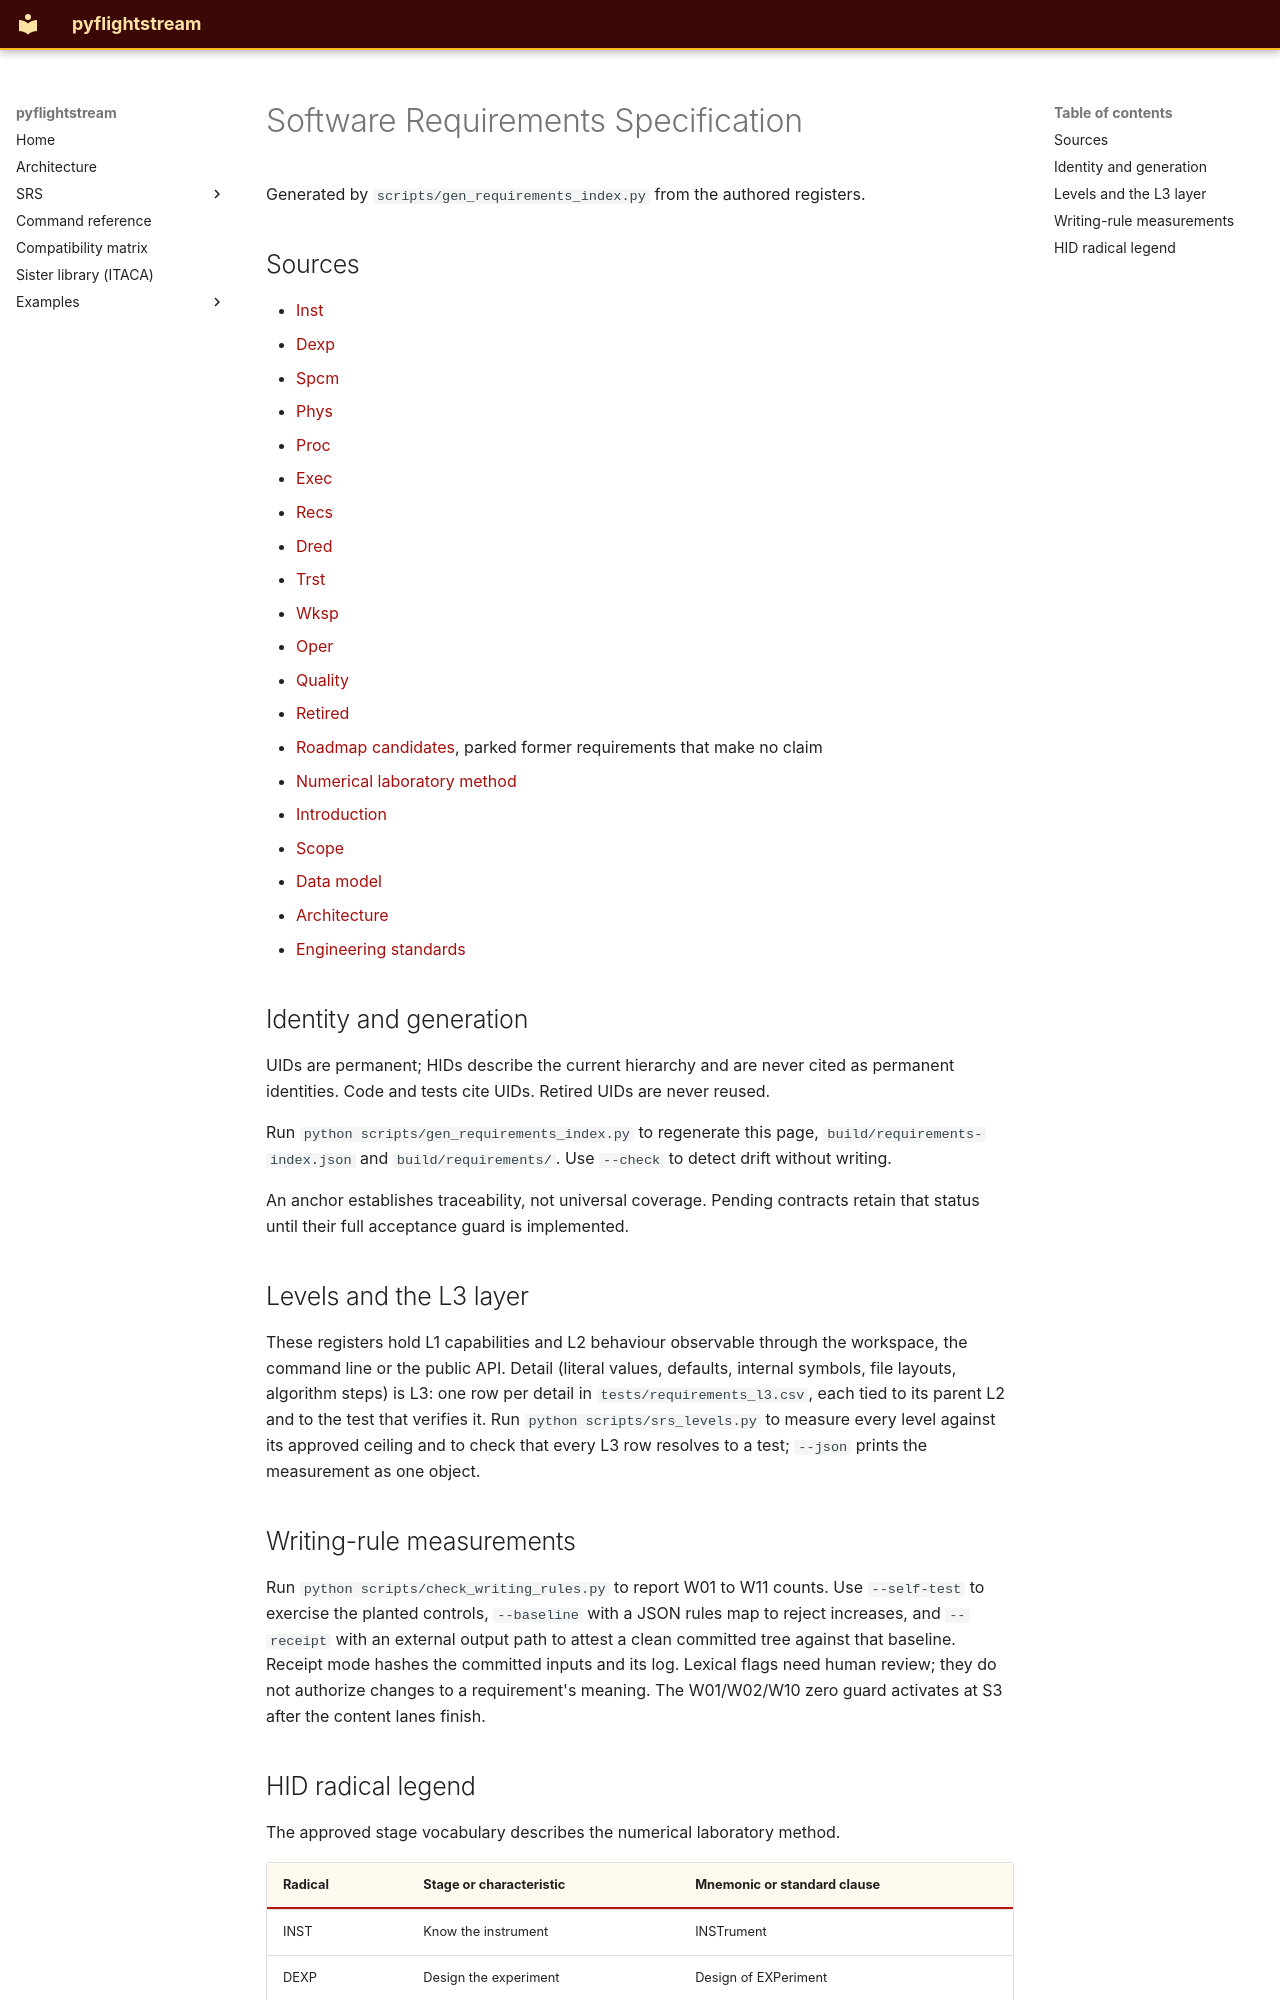

repository: nevesgeovana/pyflightstream · page: unpublished/requirements/index.html · generator: mkdocs

# Software Requirements Specification

Generated by `scripts/gen_requirements_index.py` from the authored registers.

## Sources

- [Inst](inst.md)
- [Dexp](dexp.md)
- [Spcm](spcm.md)
- [Phys](phys.md)
- [Proc](proc.md)
- [Exec](exec.md)
- [Recs](recs.md)
- [Dred](dred.md)
- [Trst](trst.md)
- [Wksp](wksp.md)
- [Oper](oper.md)
- [Quality](quality.md)
- [Retired](retired.md)
- [Roadmap candidates](roadmap.md), parked former requirements that make no claim
- [Numerical laboratory method](../../srs/numerical-laboratory-method.md)
- [Introduction](../../srs/introduction.md)
- [Scope](../../srs/scope.md)
- [Data model](../../srs/data-model.md)
- [Architecture](../../srs/architecture-srs.md)
- [Engineering standards](../../srs/standards.md)

## Identity and generation

UIDs are permanent; HIDs describe the current hierarchy and are never cited as permanent identities. Code and tests cite UIDs. Retired UIDs are never reused.

Run `python scripts/gen_requirements_index.py` to regenerate this page, `build/requirements-index.json` and `build/requirements/`. Use `--check` to detect drift without writing.

An anchor establishes traceability, not universal coverage. Pending contracts retain that status until their full acceptance guard is implemented.

## Levels and the L3 layer

These registers hold L1 capabilities and L2 behaviour observable through the workspace, the command line or the public API. Detail (literal values, defaults, internal symbols, file layouts, algorithm steps) is L3: one row per detail in `tests/requirements_l3.csv`, each tied to its parent L2 and to the test that verifies it. Run `python scripts/srs_levels.py` to measure every level against its approved ceiling and to check that every L3 row resolves to a test; `--json` prints the measurement as one object.

## Writing-rule measurements

Run `python scripts/check_writing_rules.py` to report W01 to W11 counts. Use `--self-test` to exercise the planted controls, `--baseline` with a JSON rules map to reject increases, and `--receipt` with an external output path to attest a clean committed tree against that baseline. Receipt mode hashes the committed inputs and its log. Lexical flags need human review; they do not authorize changes to a requirement's meaning. The W01/W02/W10 zero guard activates at S3 after the content lanes finish.
